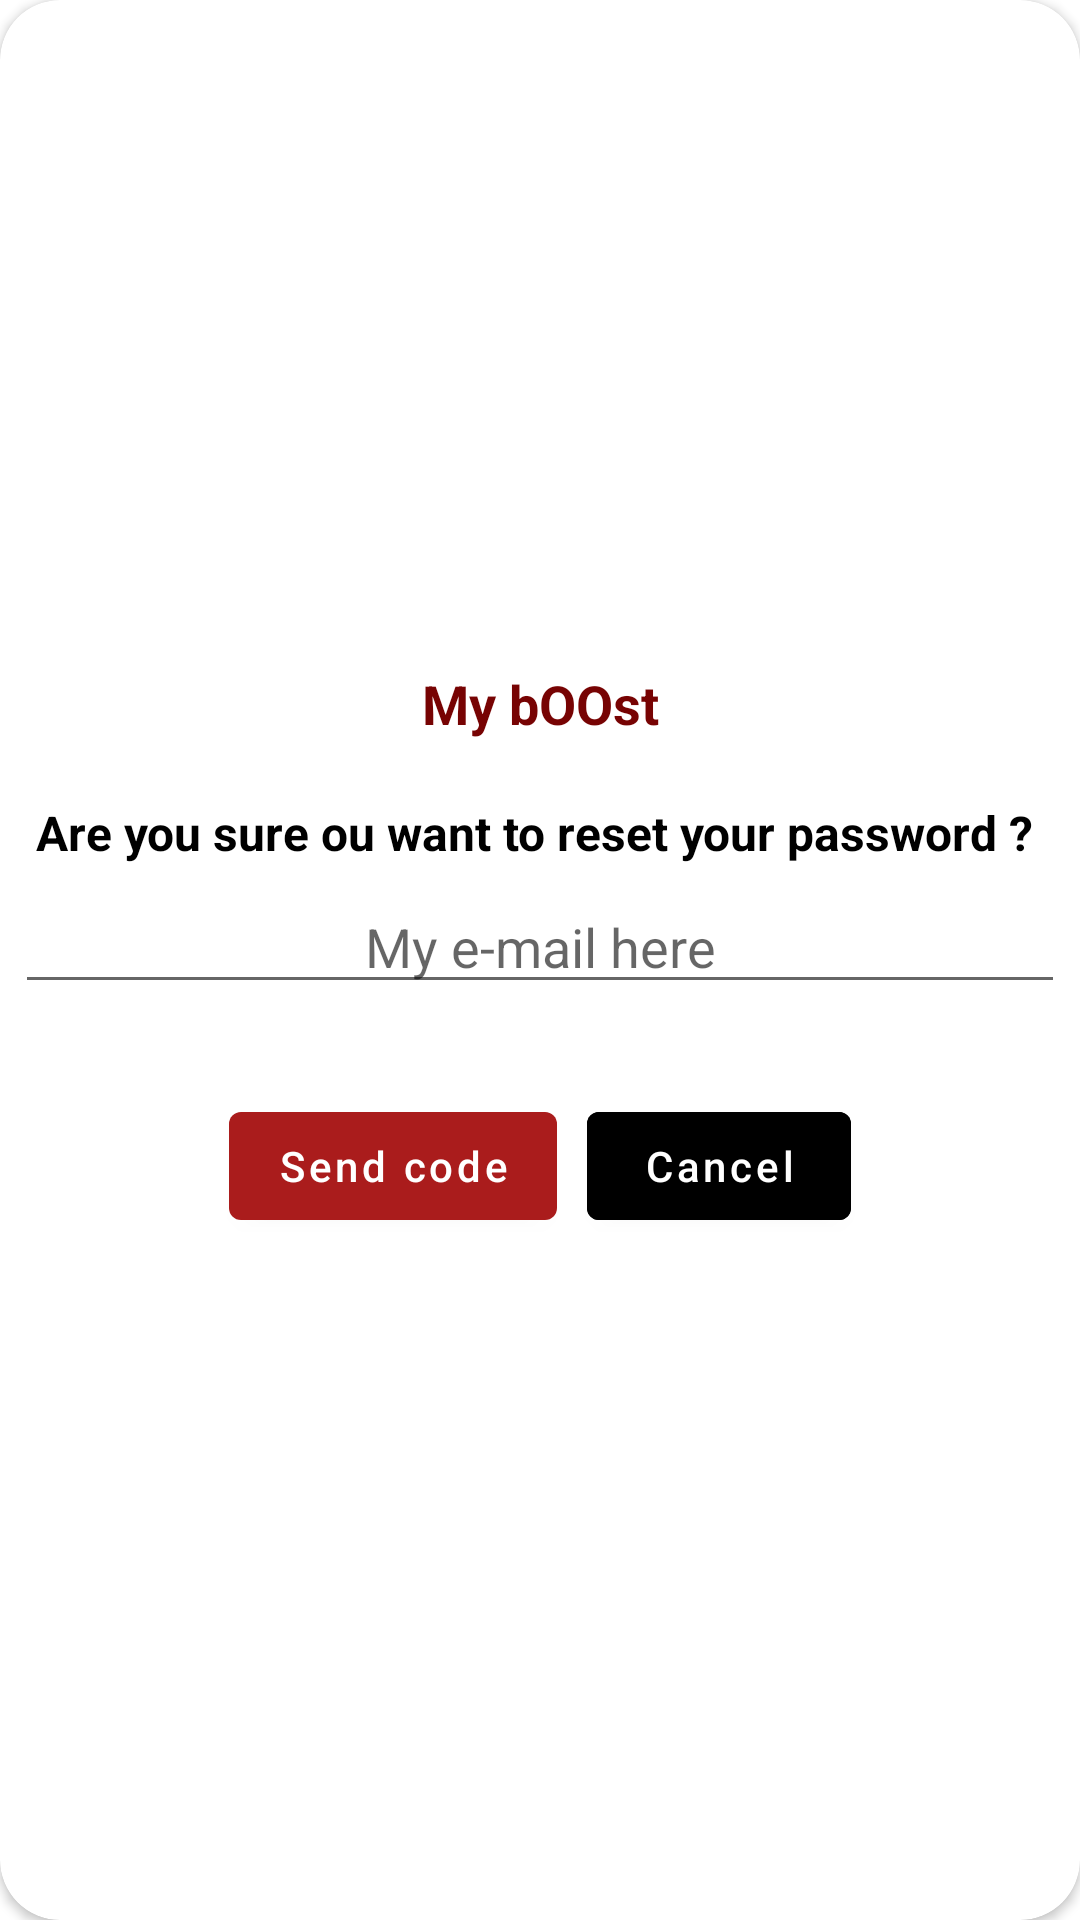

Here is an Android app screen rendered from its layout file. Give the layout XML and the strings, colors and styles it references.
<!-- AndroidManifest.xml: application theme Theme.MiniProjectForIntegratedProjectsManagement -->
<!-- res/layout/layout_password_dialog.xml -->
<?xml version="1.0" encoding="utf-8"?>
<androidx.cardview.widget.CardView xmlns:android="http://schemas.android.com/apk/res/android"
    android:layout_width="match_parent"
    android:layout_height="wrap_content"
    xmlns:app="http://schemas.android.com/apk/res-auto"
    app:cardBackgroundColor="@color/white"
    app:cardCornerRadius="20dp"
    android:layout_marginHorizontal="20dp">
    <LinearLayout
        android:layout_gravity="center"
        android:orientation="vertical"
        android:layout_width="match_parent"
        android:layout_height="wrap_content">

        <TextView
            android:textSize="18sp"
            android:textStyle="bold"
            android:textColor="@color/colorPrimaryDark"
            android:text="@string/app_name"
            android:gravity="center"
            android:layout_width="match_parent"
            android:layout_height="wrap_content"/>

        <TextView
            android:id="@+id/message1"
            android:text="Are you sure ou want to reset your password ? "
            android:gravity="center"
            android:textColor="@color/black"
            android:textStyle="bold"
            android:textSize="16sp"
            android:layout_marginTop="20dp"
            android:layout_width="match_parent"
            android:layout_height="wrap_content"/>

        <EditText
            android:id="@+id/emailcode"
            android:inputType="text|textEmailAddress"
            android:gravity="center"
            android:layout_margin="5dp"
            android:hint="My e-mail here"
            android:layout_width="match_parent"
            android:layout_height="wrap_content"/>
            <LinearLayout
                android:gravity="center"
                android:layout_marginTop="20dp"
                android:orientation="horizontal"
                android:layout_width="match_parent"
                android:layout_height="wrap_content">



                <Button
                    android:id="@+id/btnsendmailcode"
                    android:textColor="@color/white"
                    android:textSize="14sp"
                    android:layout_margin="5dp"

                    android:textAllCaps="false"
                    android:text="Send code"
                    android:layout_width="wrap_content"
                    android:layout_height="wrap_content"/>

                <Button
                    android:id="@+id/btncancel"
                    android:textColor="@color/white"
                    android:textSize="14sp"
                    android:layout_margin="5dp"
                    android:textAllCaps="false"
                    android:backgroundTint="@color/black"
                    android:text="Cancel"
                    android:layout_width="wrap_content"
                    android:layout_height="wrap_content"/>


            </LinearLayout>

    </LinearLayout>

</androidx.cardview.widget.CardView>
<!-- resources referenced by this layout -->
<resources>
  <color name="black">#FF000000</color>
  <color name="colorPrimaryDark">#770303</color>
  <color name="white">#FFFFFFFF</color>
  <string name="app_name">My bOOst</string>
  <style name="Theme.MiniProjectForIntegratedProjectsManagement" parent="Theme.MaterialComponents.DayNight.DarkActionBar">
          
          <item name="colorPrimary">@color/colorPrimary</item>
          <item name="colorPrimaryVariant">@color/colorPrimaryDark</item>
          <item name="colorOnPrimary">@color/white</item>
          
          <item name="colorSecondary">@color/colorSecondary</item>
          <item name="colorSecondaryVariant">@color/colorSecondaryDark</item>
          <item name="colorOnSecondary">@color/black</item>
          
          <item name="android:statusBarColor" tools:targetApi="l">?attr/colorPrimaryVariant</item>
          
          <item name="textInputStyle">@style/Widget.MaterialComponents.TextInputLayout.OutlinedBox</item>
  
      </style>
  <color name="colorPrimary">#AA1C1C</color>
  <color name="colorSecondary">#A62417</color>
  <color name="colorSecondaryDark">#7E2012</color>
</resources>
